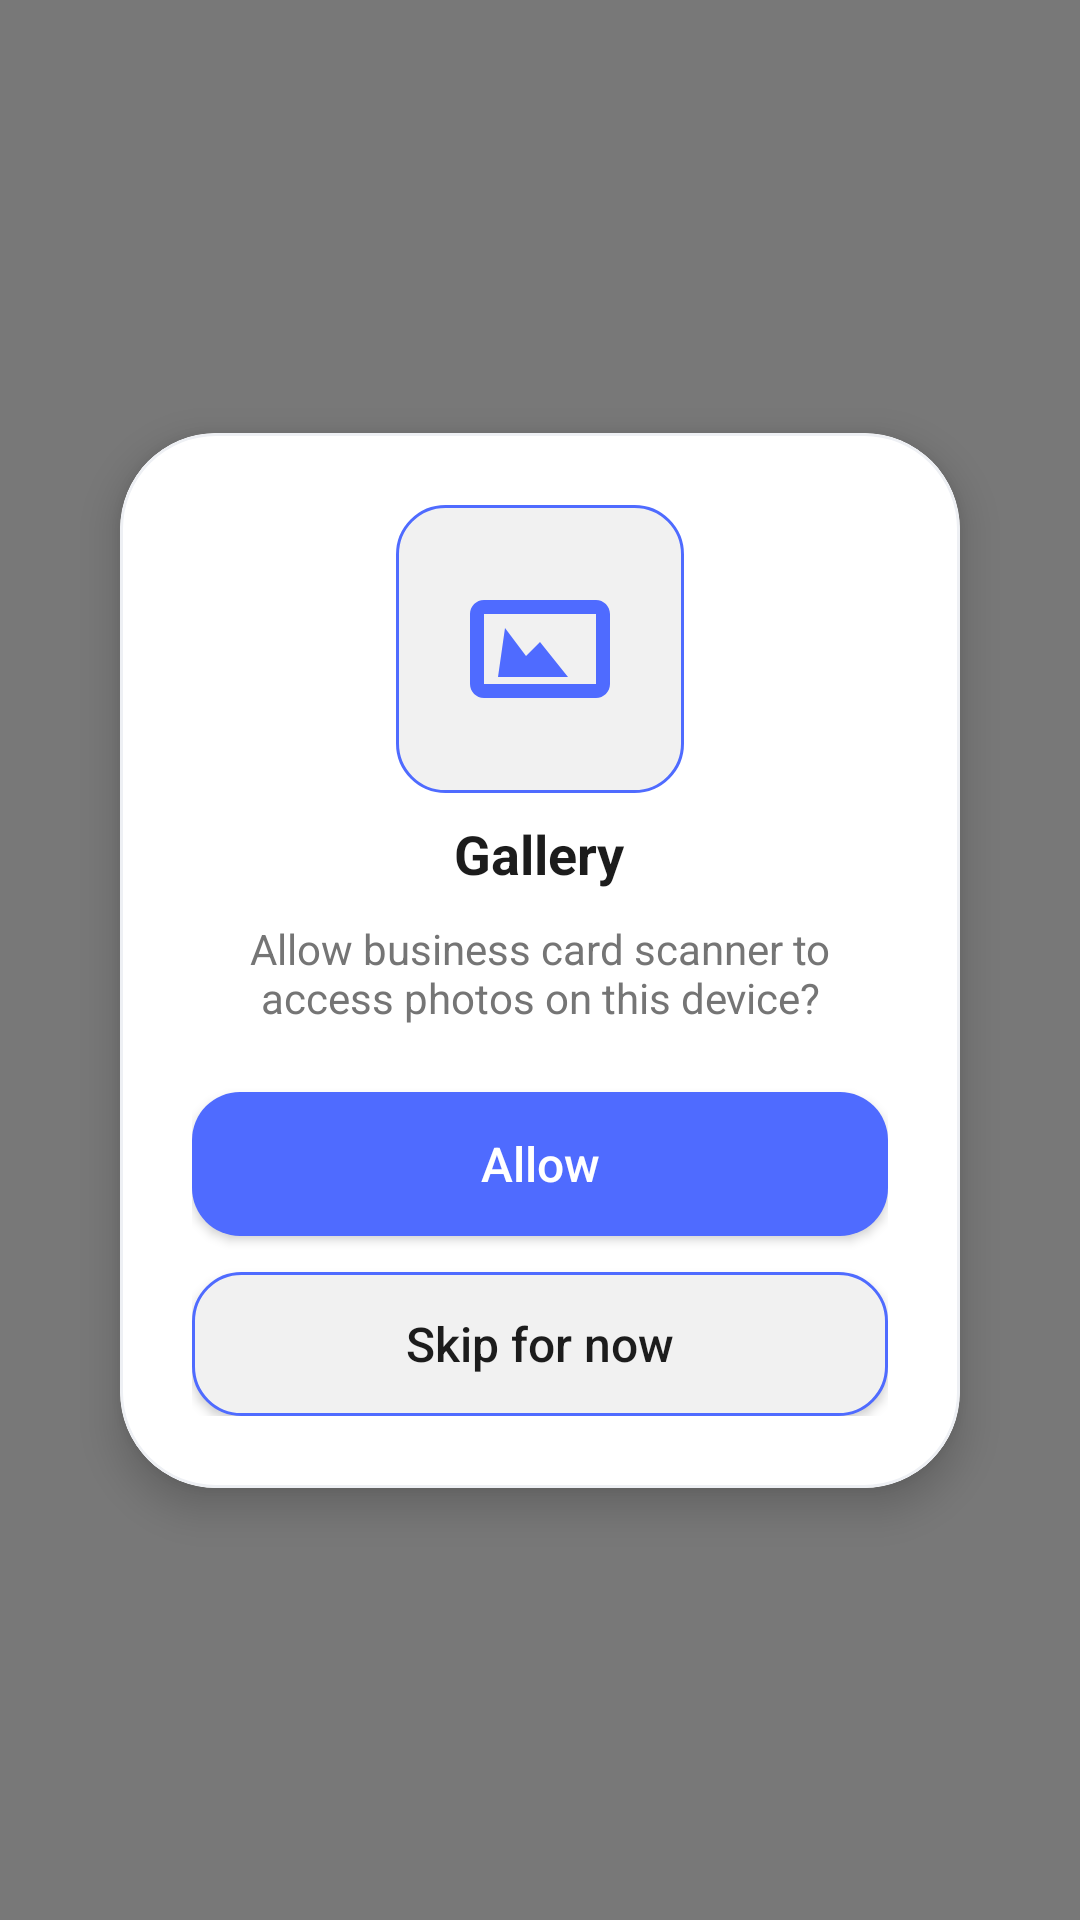

This screen was rendered from an Android layout file. Write that file and the resources it references.
<!-- AndroidManifest.xml: application theme Theme.BusinessCardScanner -->
<!-- res/layout/dialog_gallery_permission.xml -->
<?xml version="1.0" encoding="utf-8"?>
<androidx.constraintlayout.widget.ConstraintLayout xmlns:android="http://schemas.android.com/apk/res/android"
    xmlns:app="http://schemas.android.com/apk/res-auto"
    android:layout_width="match_parent"
    android:layout_height="match_parent"
    android:background="#80000000">

    <com.google.android.material.card.MaterialCardView
        android:id="@+id/permissionCard"
        android:layout_width="280dp"
        android:layout_height="wrap_content"
        android:layout_marginStart="24dp"
        android:layout_marginEnd="24dp"
        app:cardBackgroundColor="@color/white"
        app:cardCornerRadius="32dp"
        app:cardElevation="8dp"
        app:strokeColor="#EEF0F4"
        app:strokeWidth="1dp"
        app:layout_constraintTop_toTopOf="parent"
        app:layout_constraintBottom_toBottomOf="parent"
        app:layout_constraintStart_toStartOf="parent"
        app:layout_constraintEnd_toEndOf="parent">

        <LinearLayout
            android:layout_width="match_parent"
            android:layout_height="wrap_content"
            android:gravity="center_horizontal"
            android:orientation="vertical"
            android:padding="24dp">

            <FrameLayout
                android:layout_width="96dp"
                android:layout_height="96dp"
                android:background="@drawable/popup_background">

                <ImageView
                    android:id="@+id/imgGallery"
                    android:layout_width="56dp"
                    android:layout_height="56dp"
                    android:layout_gravity="center"
                    android:src="@drawable/ic_gallery"
                    android:contentDescription="@null" />
            </FrameLayout>

            <TextView
                android:layout_width="wrap_content"
                android:layout_height="wrap_content"
                android:layout_marginTop="8dp"
                android:text="@string/str_gallery"
                android:textColor="@color/TextPrimary"
                android:textSize="18sp"
                android:textStyle="bold" />

            <TextView
                android:layout_width="match_parent"
                android:layout_height="wrap_content"
                android:layout_marginTop="10dp"
                android:layout_marginBottom="22dp"
                android:gravity="center"
                android:text="@string/str_allow_business_card_scanner_to"
                android:textColor="@color/TextSecondary"
                android:textSize="14sp" />

            <Button
                android:id="@+id/btnAllow"
                android:layout_width="match_parent"
                android:layout_height="48dp"
                android:background="@drawable/btn_allow"
                android:backgroundTint="@null"
                android:text="@string/str_allow"
                android:textAllCaps="false"
                android:textColor="@color/white"
                android:textSize="16sp" />

            <Button
                android:id="@+id/btnSkip"
                android:layout_width="match_parent"
                android:layout_height="48dp"
                android:layout_marginTop="12dp"
                android:background="@drawable/btn_skip"
                android:backgroundTint="@null"
                android:text="@string/str_skip_for_now"
                android:textAllCaps="false"
                android:textColor="@color/TextPrimary"
                android:textSize="16sp" />

        </LinearLayout>
    </com.google.android.material.card.MaterialCardView>

</androidx.constraintlayout.widget.ConstraintLayout>
<!-- resources referenced by this layout -->
<resources>
  <color name="TextPrimary">#1C1C1C</color>
  <color name="TextSecondary">#757575</color>
  <color name="white">#FFFFFF</color>
  <!-- drawable btn_allow (drawable) -->
  <?xml version="1.0" encoding="utf-8"?>
  <shape xmlns:android="http://schemas.android.com/apk/res/android">
  
      <solid android:color="@color/PrimaryBlue"/>
      <corners android:radius="16dp"/>
  
  </shape>
  <!-- drawable btn_skip (drawable) -->
  <?xml version="1.0" encoding="utf-8"?>
  <shape xmlns:android="http://schemas.android.com/apk/res/android">
  
      <solid android:color="@color/Background"/>
  
      <stroke
          android:width="1dp"
          android:color="@color/PrimaryBlue"/>
  
      <corners android:radius="16dp"/>
  
  </shape>
  <!-- drawable ic_gallery (drawable) -->
  <?xml version="1.0" encoding="utf-8"?>
  <vector xmlns:android="http://schemas.android.com/apk/res/android"
      android:width="24dp"
      android:height="24dp"
      android:viewportWidth="24"
      android:viewportHeight="24">
      <path
          android:fillColor="@color/PrimaryBlue"
          android:pathData="M4,5h16c1.1,0 2,0.9 2,2v10c0,1.1 -0.9,2 -2,2H4c-1.1,0 -2,-0.9 -2,-2V7c0,-1.1 0.9,-2 2,-2zm0,2v10h16V7H4zm3,2l3,4 2,-2 4,5H6l1,-7z" />
  </vector>
  <!-- drawable popup_background (drawable) -->
  <?xml version="1.0" encoding="utf-8"?>
  <shape xmlns:android="http://schemas.android.com/apk/res/android"
      android:shape="rectangle">
      <solid android:color="@color/Background" />
      <corners android:radius="16dp" />
      <stroke android:color="@color/PrimaryBlue" android:width="1dp" />
  </shape>
  <string name="str_allow">Allow</string>
  <string name="str_allow_business_card_scanner_to">Allow business card scanner to access photos on this device?</string>
  <string name="str_gallery">Gallery</string>
  <string name="str_skip_for_now">Skip for now</string>
  <style name="Theme.BusinessCardScanner" parent="Base.Theme.BusinessCardScanner" />
  <color name="PrimaryBlue">#4F6BFF</color>
  <color name="Background">#F1F1F1</color>
  <style name="Base.Theme.BusinessCardScanner" parent="Theme.Material3.Light.NoActionBar">
          <item name="colorPrimary">@color/PrimaryBlue</item>
          <item name="colorSecondary">@color/PrimaryBlue</item>
          <item name="android:colorBackground">@color/Background</item>
          <item name="colorSurface">@color/Surface</item>
          <item name="android:windowBackground">@color/Background</item>
          <item name="android:statusBarColor">@color/Background</item>
          <item name="android:navigationBarColor">@color/Background</item>
      </style>
  <color name="Surface">#F1F1F1</color>
</resources>
